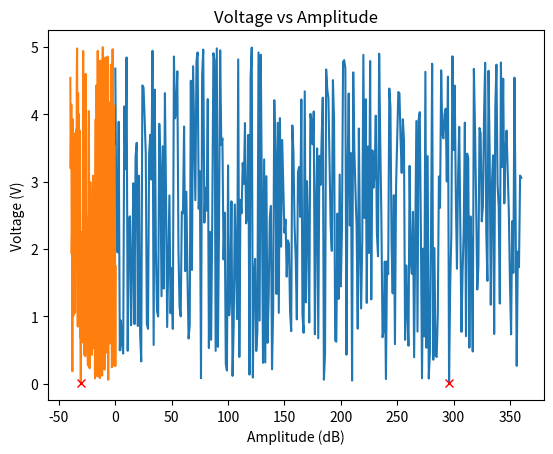

Write Python code to recreate this figure.
import time
import numpy as np
import matplotlib.pyplot as plt

def convertValtoVolt(x):
	return int((x/3.3) * 4096.0)


if __name__ == "__main__":
	# [redacted]

	#adc = ADCThread(address=0x48).start()
	#dac1 = dacThreadVAL(0x63).start()
	#dac2 = dacThreadVAL(0x62).start()

	time.sleep(1)
	print('Press Ctrl-C to quit...')
	dut = True
	#gain = 0.316
	#dac1.updateVal(convertValtoVolt(2.5))
	#dac2.updateVal(convertValtoVolt(2.5))

	gain = 0.316


	keyvals= [10,10]

	xvals = []
	yvals = []

	time.sleep(1)

	for x in range(0, 361):
		a = gain/20
		b = 0.316/20

		G = 10**a
		Gmax = 10**b
		vi = 1.5 + 1.0 * (G/Gmax) * np.cos(x * np.pi/180)
		vq = 1.5 + 1.0 * (G/Gmax) * np.sin(x * np.pi/180)
		#print("At phase: " + str(x))
		#print("At amp; " + str(gain))

		#print("Voltage I " + str(round(vi,4)))
		#print("Voltage Q " + str(round(vq,4)))
		#dac1.updateVal(convertValtoVolt(vi))
		#dac2.updateVal(convertValtoVolt(vq))



		val = np.random.rand() * 5
		if(val  < keyvals[1]):
			keyvals[0] = x
			keyvals[1] = val
		print("at phase: %s"%(x))
		print('output: %s' % (val))

		xvals.append(x)
		yvals.append(val)


	print('Min Phase: %s' % (keyvals[0]))
	print('Min Voltage: %s' %(keyvals[1]))

	plt.plot(xvals,yvals)
	plt.plot(keyvals[0], keyvals[1], marker='x', color = 'r')
	plt.title('Voltage vs Phase')
	plt.xlabel('Phase (degrees)')
	plt.ylabel('Voltage (V)')

	plt.show()

	print('XXXXXXXXXXXXXXXXXXXXXXXXXXXXXXXX')
	MAX_GAIN = 0.316
	MIN_GAIN = -40
	gain = 0.316
	phase = keyvals[1]
	keygainvals = [10,10]

	xvals2 = []
	yvals2 = []

	while gain >= -40:
		a = gain/20
		b = MAX_GAIN/20

		G = 10**a
		Gmax = 10**b
		vi = 1.5 + 1.0 * (G/Gmax) * np.cos(phase * np.pi/180)
		vq = 1.5 + 1.0 * (G/Gmax) * np.sin(phase * np.pi/180)

		#print("At gain: %s" % (gain))

		#print("Voltage I " + str(round(vi,4)))
		#print("Voltage Q " + str(round(vq,4)))
		#dac1.updateVal(convertValtoVolt(vi))
		#dac2.updateVal(convertValtoVolt(vq))

		time.sleep(0.1)

		val = np.random.rand()*5

		if(val  < keygainvals[1]):
			keygainvals[0] = gain
			keygainvals[1] = val

		print('At amp: %s'%(gain))
		print('I Bit Equivalent: %s' %(int((vi/3.3) * 4096)))
		print('Q Bit Equivalent: %s'% (int((vq/3.3) * 4096)))
		print('XXXXXXXXXXXXXX')

		xvals2.append(gain)
		yvals2.append(val)

		gain -= 0.3


	print('Min GAIN: %s' % (keygainvals[0]))
	print('Min Voltage: %s' %(keygainvals[1]))

	plt.plot(xvals2,yvals2)
	plt.plot(keygainvals[0], keygainvals[1], marker='x', color = 'r')
	plt.title('Voltage vs Amplitude')
	plt.xlabel('Amplitude (dB)')
	plt.ylabel('Voltage (V)')

	plt.show()
